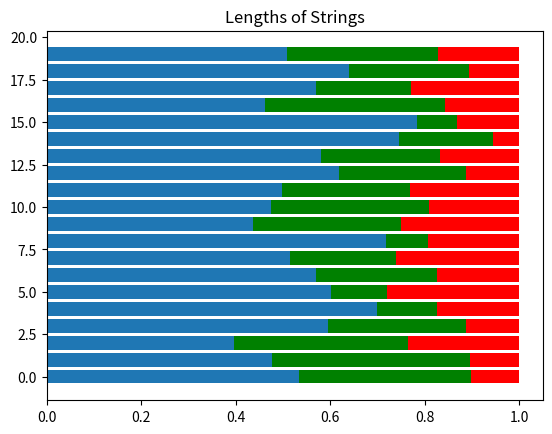

Generate this figure with matplotlib:
'''
Created on Feb. 3, 2021

[redacted]
@url: https://towardsdatascience.com/dirichlet-distribution-a82ab942a879

The Dirichlet distribution Dir(α) is a family of continuous multivariate probability distributions 
parameterized by a vector α of positive reals. It is a multivariate generalisation of the Beta 
distribution. Dirichlet distributions are commonly used as prior distributions in Bayesian statistics.
'''


import numpy as np
import matplotlib.pyplot as plt

'''
The multi-dimension array indicates the percent sigificants for each class
If we have three classes, therefore 3D array
10: Input of the first class strength/length
5: Input of the second class strength/length
3: Input of the third class strength/length
'''
s = np.random.dirichlet((10, 5, 3), 20).transpose()
print(s.shape)

plt.barh(range(20), s[0])
plt.barh(range(20), s[1], left=s[0], color='g')
plt.barh(range(20), s[2], left=s[0]+s[1], color='r')
plt.title("Lengths of Strings")

plt.show()